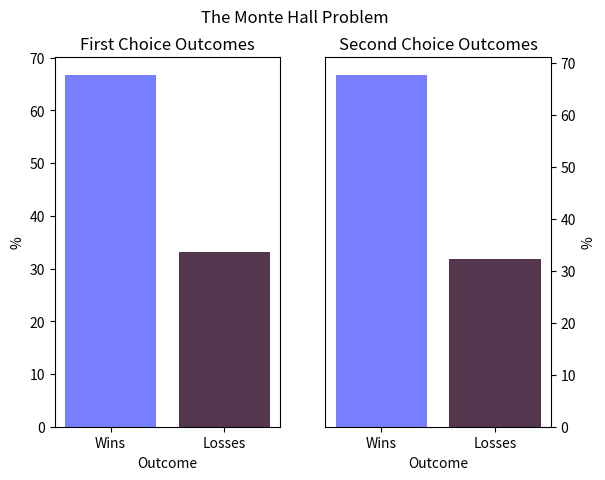

Here is the Python script that generated this plot:
# -*- coding: utf-8 -*-
"""
The Monty Hall Problem

The Monty Hall Problem is a ficticious game show in which you are a contestant
who is given the task of picking 1 of 3 doors. Behind 1 door is a brand new car,
behind the other 2 are goats. Once you have picked a door (eg: no. 1), the game
show host, who knows what is behind each door, opens a door that the contestant
has not picked, and does not contain the car (eg: no. 2). The host then offers
you a chance to change your pick and choose door no. 3. Is it to your advantage
to switch your choice?

The answer is yes. Originally the contestant had a 1 in 3 chance (33%) of picking
correctly, and a 2 in 3 chance (66%) of being wrong. Once the host removes an
unpicked door from the equation, the probability of your original choice being
correct is still 33%, and 66% chance it is wrong. Therefore, the remaining
unopened door has a 66% chance of hiding a brand new car.

This programme will run this game a specified number of times, with the
contestants choice of door being picked each time by a random number generator.
With every iteration of the game, a new contestants choice will be generated,
and the location of the prize door changed. The host will open a door not picked
by the user and not containing the prize, and will give the user the option to
keep or change their door. This will also be decided using a random number
generator. A record will be kept of how many times the contestants initial choice
was correct, and how many times the contestant was correct if they changed doors
mid-game. The final counts will be graphed on a bar chart using matplotlib.
"""

# Import libraries/modules
import random as rm
from matplotlib import pyplot as plt

# Variables:
first_choice_win_count = 0      # Counter to track first choice wins
first_choice_loss_count = 0     # Counter to track first choice losses
second_choice_win_count = 0     # Counter to track second choice wins
second_choice_loss_count = 0    # Counter to track second choice losses
games = 10000                   # Number of games to be played

rm.seed()                       # Initialise the random number generator

# Iterate from 0 to number of games specified
for game in range(games):
    unopen_doors = [1, 2, 3]            # 3 unopened doors
    prize_door = rm.randint(1, 3)       # Pick a door to hide the prize
    user_choice = rm.randint(1, 3)      # Get users choice of door
    
    # Create list of hosts door options and remove the users choice
    host_choices = [1, 2, 3]
    host_choices.remove(user_choice)
    host_door_pick = rm.choice(host_choices)    # Host picks door to open
    
    unopen_doors.remove(host_door_pick) # Open hosts selected door
    
    # Give user the choice to keep or change their door
    keep_change = rm.randint(1, 2)      # Keep = 1, Change = 2
    
    # If user chooses to keep their initial choice:
    if keep_change == 1:
        # Open users door
        unopen_doors.remove(user_choice)
    # If the user chooses to change doors
    else:
        # Select new door
        second_choice = rm.choice(unopen_doors)
        # If users new choice is their original door, reselect
        while second_choice == user_choice:
            second_choice = rm.choice(unopen_doors)
            
        # Open users second choice door
        unopen_doors.remove(second_choice)
    
    # If the prize door is unopened, the user loses
    if prize_door in unopen_doors:
        # If this was the users first choice
        if keep_change == 1:
            # Increment first choice loss counter
            first_choice_loss_count += 1
        # If this was the users second choice
        else:
            # Increment the second choice loss counter
            second_choice_loss_count += 1
    # If the prize door is opened, the user wins
    else:
        # If this was the users first choice
        if keep_change == 1:
            # Increment first choice win counter
            first_choice_win_count += 1
        # If this was the users second choice
        else:
            # Increment the second choice win counter
            second_choice_win_count += 1


# Calculate the percentage of times each choice was correct/incorrect
first_choice_win_perc = (first_choice_win_count/(first_choice_win_count+first_choice_loss_count)) * 100
first_choice_loss_perc = (first_choice_loss_count/(first_choice_win_count+first_choice_loss_count)) * 100
second_choice_win_perc = (second_choice_win_count/(second_choice_win_count+second_choice_loss_count)) * 100
second_choice_loss_perc = (second_choice_loss_count/(second_choice_win_count+second_choice_loss_count)) * 100


# Pyplot barcharts
# Create 2 subplots in a single figure
fig, (ax1, ax2) = plt.subplots(nrows=1, ncols=2)
fig.suptitle('The Monte Hall Problem')  # Add title to figure
ax1.set_title('First Choice Outcomes')  # Set axes 1 title
ax2.set_title('Second Choice Outcomes') # Set axes 2 title
ax1.set(xlabel='Outcome', ylabel='%')   # Set x & y axis labels for ax1
ax2.set(xlabel='Outcome', ylabel='%')   # Set x & y axis labels for ax2
# Source: https://matplotlib.org/devdocs/gallery/subplots_axes_and_figures/subplots_demo.html

# Set position of y-axis labels and ticks to right side of ax2 subplot
ax2.yaxis.set_label_position("right")
ax2.yaxis.tick_right()
# Source: https://stackoverflow.com/questions/13369888/matplotlib-y-axis-label-on-right-side

# Plot bar chart of first choice wins and losses
ax1.bar(['Wins', 'Losses'],
        [first_choice_win_perc, first_choice_loss_perc],
        color=['#777fff', '#54364f'])

# Plot bar chart of second choice wins and losses
ax2.bar(['Wins', 'Losses'],
        [second_choice_win_perc, second_choice_loss_perc],
        color=['#777fff', '#54364f'])
